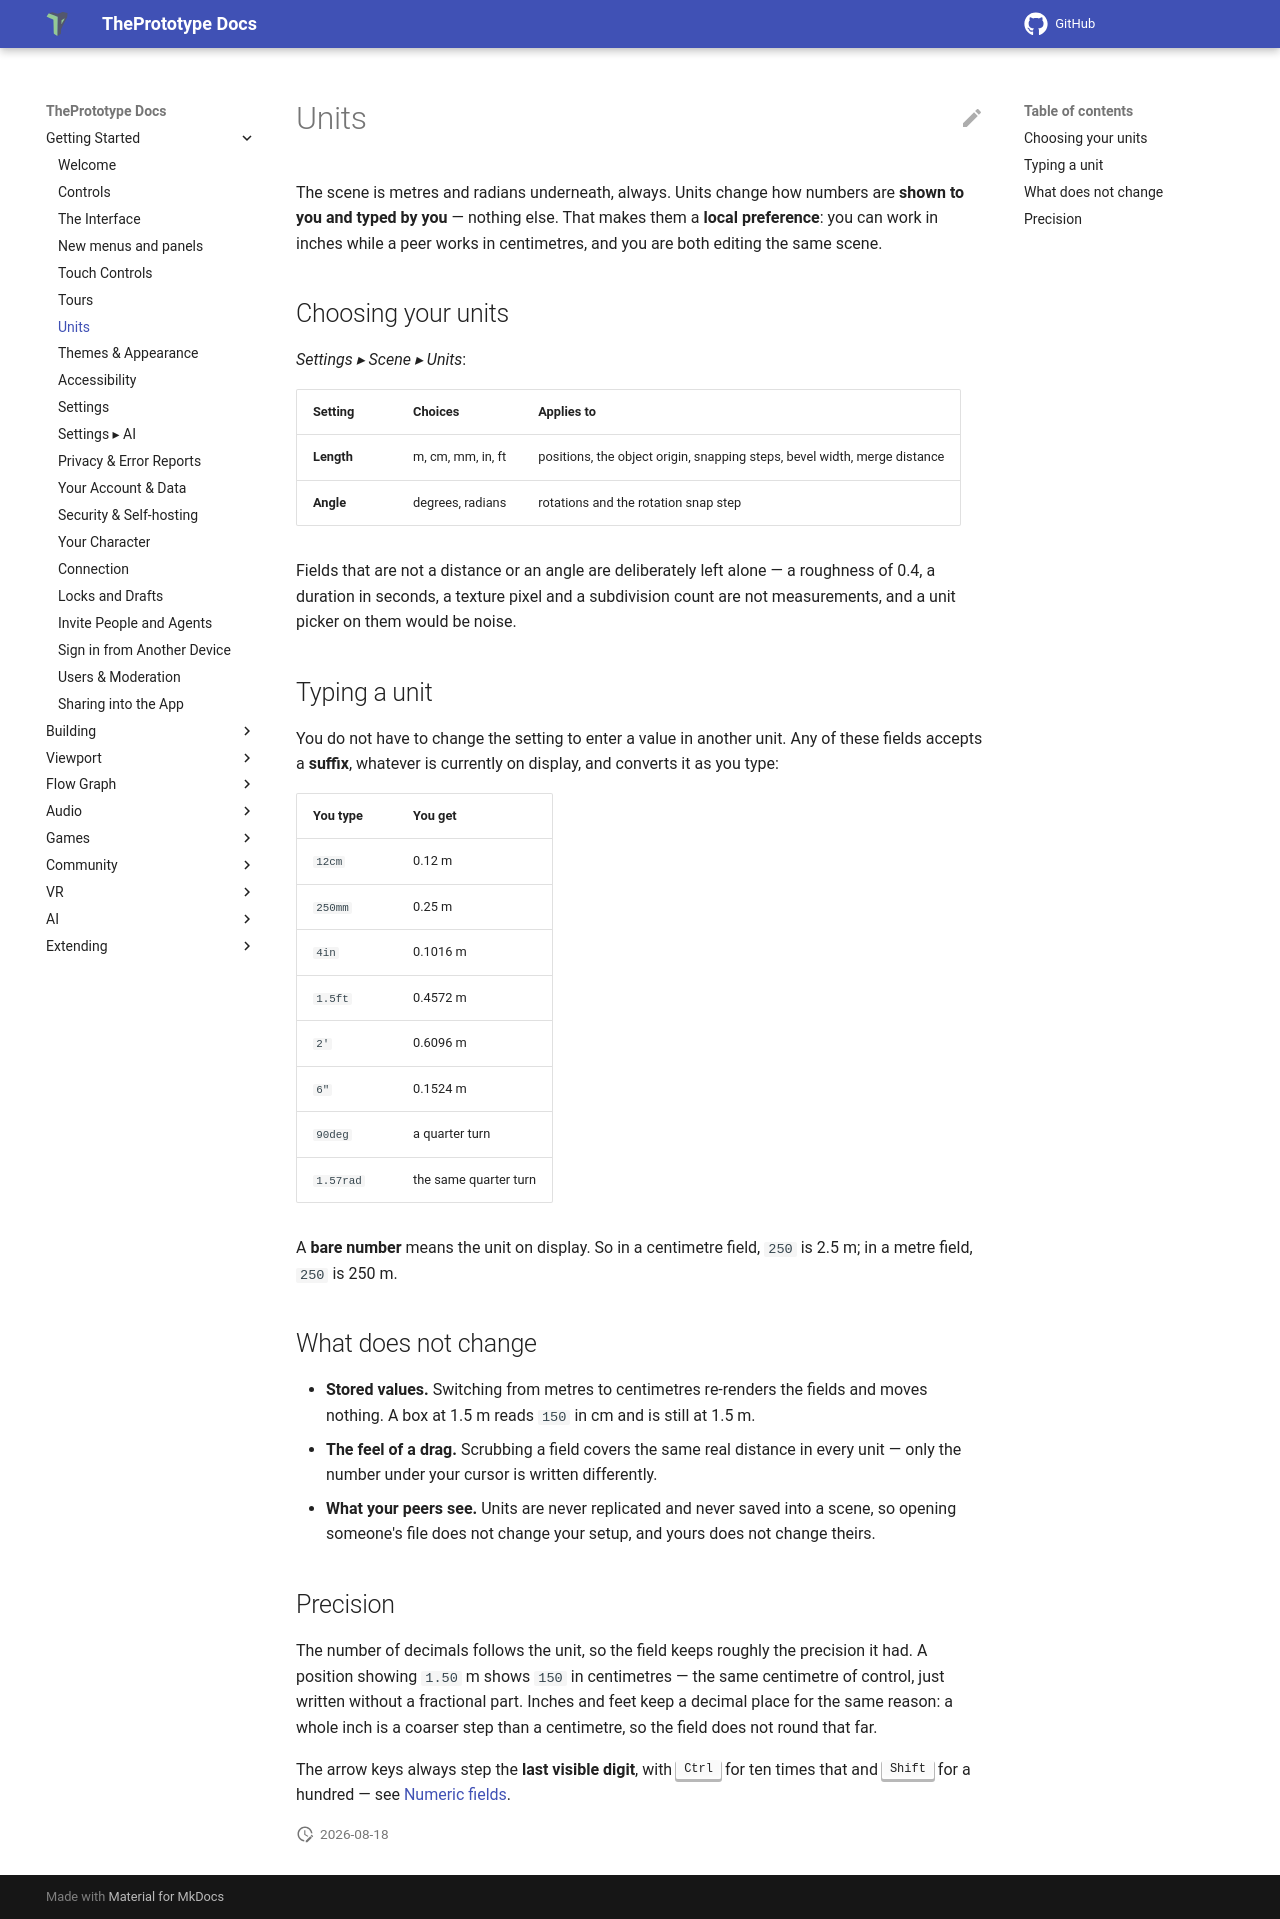

repository: theprototype-app/docs · page: units/index.html · generator: mkdocs

# Units

The scene is metres and radians underneath, always. Units change how numbers are **shown to you and typed by you** — nothing else. That makes them a **local preference**: you can work in inches while a peer works in centimetres, and you are both editing the same scene.

## Choosing your units

*Settings ▸ Scene ▸ Units*:

| Setting | Choices | Applies to |
|---|---|---|
| **Length** | m, cm, mm, in, ft | positions, the object origin, snapping steps, bevel width, merge distance |
| **Angle** | degrees, radians | rotations and the rotation snap step |

Fields that are not a distance or an angle are deliberately left alone — a roughness of 0.4, a duration in seconds, a texture pixel and a subdivision count are not measurements, and a unit picker on them would be noise.

## Typing a unit

You do not have to change the setting to enter a value in another unit. Any of these fields accepts a **suffix**, whatever is currently on display, and converts it as you type:

| You type | You get |
|---|---|
| `12cm` | 0.12 m |
| `250mm` | 0.25 m |
| `4in` | 0.1016 m |
| `1.5ft` | 0.4572 m |
| `2'` | 0.6096 m |
| `6"` | 0.1524 m |
| `90deg` | a quarter turn |
| `1.57rad` | the same quarter turn |

A **bare number** means the unit on display. So in a centimetre field, `250` is 2.5 m; in a metre field, `250` is 250 m.

## What does not change

- **Stored values.** Switching from metres to centimetres re-renders the fields and moves nothing. A box at 1.5 m reads `150` in cm and is still at 1.5 m.
- **The feel of a drag.** Scrubbing a field covers the same real distance in every unit — only the number under your cursor is written differently.
- **What your peers see.** Units are never replicated and never saved into a scene, so opening someone's file does not change your setup, and yours does not change theirs.

## Precision

The number of decimals follows the unit, so the field keeps roughly the precision it had. A position showing `1.50` m shows `150` in centimetres — the same centimetre of control, just written without a fractional part. Inches and feet keep a decimal place for the same reason: a whole inch is a coarser step than a centimetre, so the field does not round that far.

The arrow keys always step the **last visible digit**, with <kbd>Ctrl</kbd> for ten times that and <kbd>Shift</kbd> for a hundred — see [Numeric fields](controls.md#numeric-fields).
